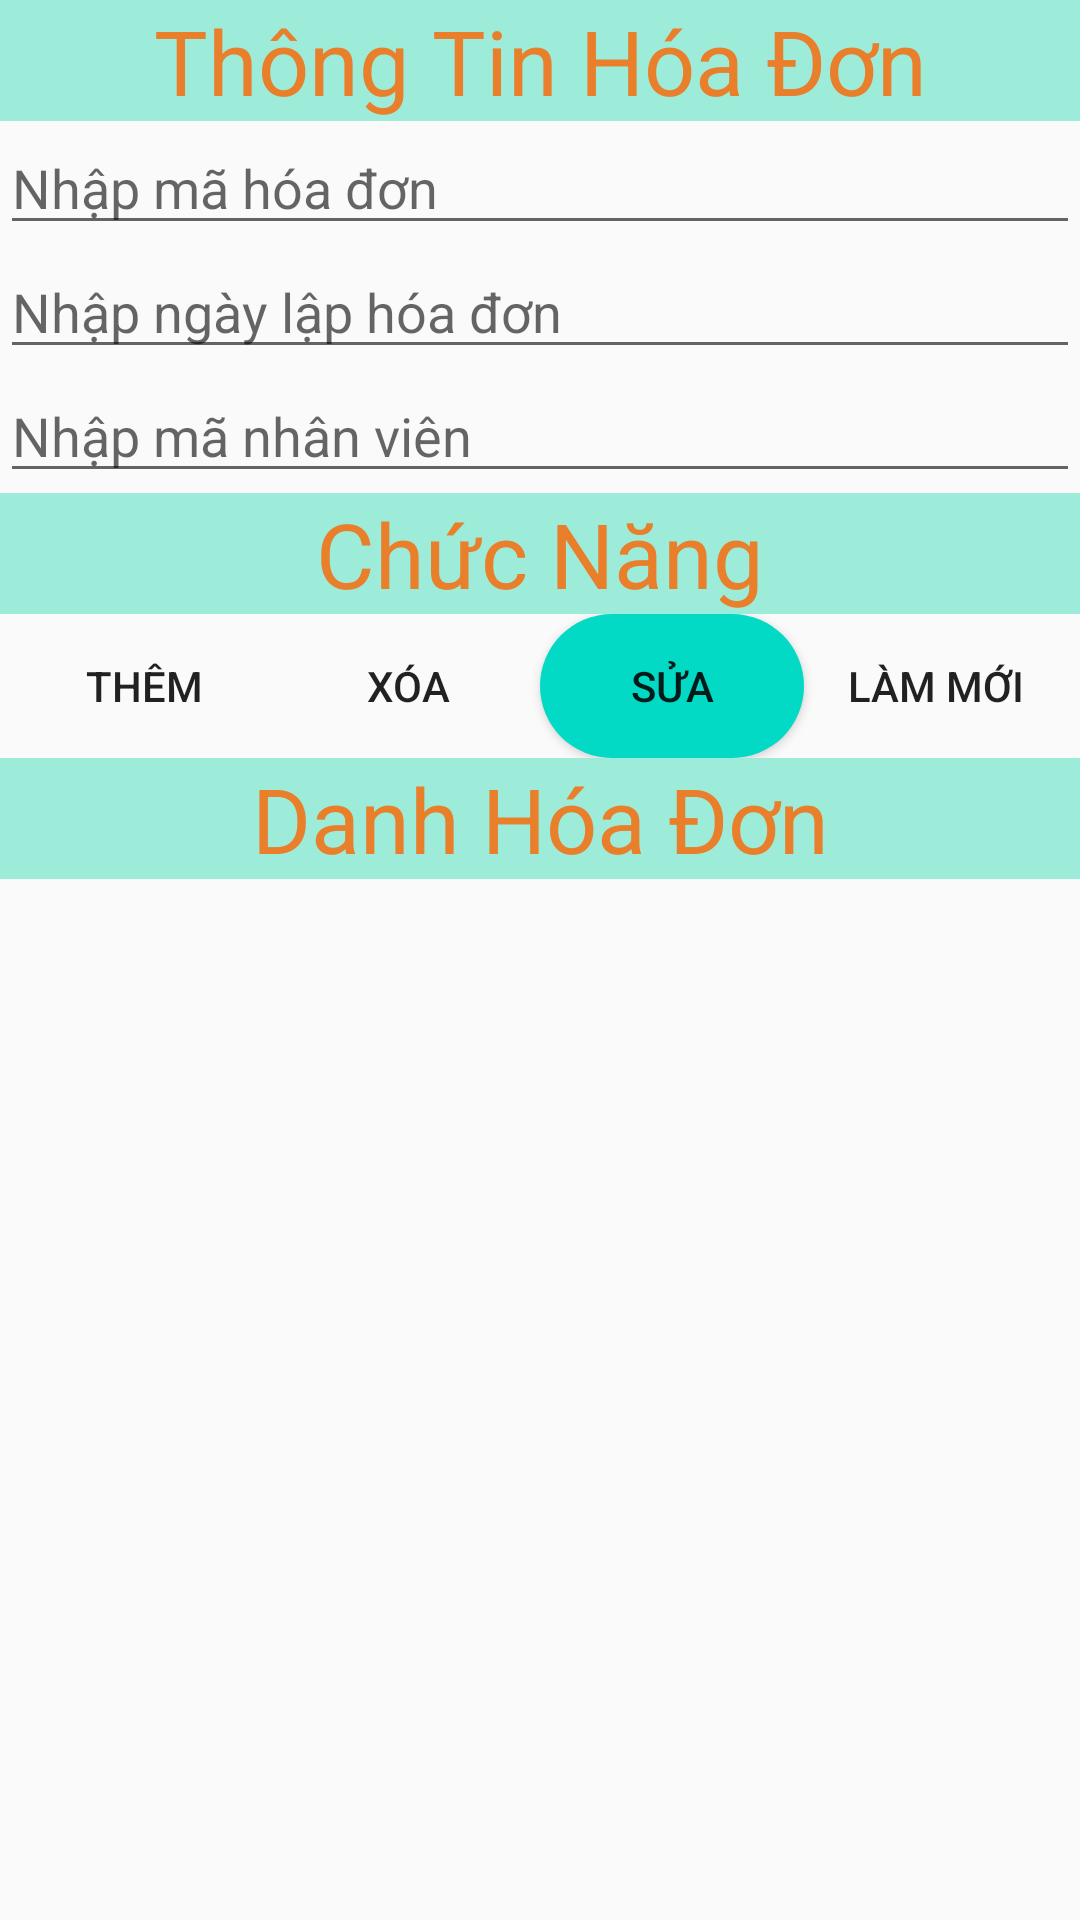

Android layout source for this screen:
<!-- AndroidManifest.xml: application theme AppTheme -->
<!-- res/layout/activity_main_hoa_don.xml -->
<?xml version="1.0" encoding="utf-8"?>
<LinearLayout xmlns:android="http://schemas.android.com/apk/res/android"
    xmlns:app="http://schemas.android.com/apk/res-auto"
    xmlns:tools="http://schemas.android.com/tools"
    android:layout_width="match_parent"
    android:layout_height="match_parent"
    android:orientation="vertical"
    tools:context=".GiaoDien.MainHoaDon">



    <TextView
        style="@style/tieude"
        android:text="@string/thongtinHoaDon" />

    <EditText
        android:id="@+id/txtMaHoaDon"
        style="@style/txt"
        android:hint="@string/maHD" />

    <EditText
        android:id="@+id/txtNgayLapHD"
        style="@style/txt"
        android:hint="@string/ngayLapHD" />

    <EditText
        android:id="@+id/txtMaNVHD"
        style="@style/txt"
        android:hint="@string/maNhanVien" />

    <TextView
        style="@style/tieude"
        android:text="@string/chucnang" />


    <LinearLayout style="@style/chucnang">

        <Button
            android:id="@+id/btnThemHD"
            style="@style/btn"
            android:background="@drawable/them"
            android:text="@string/them" />

        <Button
            android:id="@+id/btnxoaHD"
            style="@style/btn"
            android:background="@drawable/xoa"
            android:text="@string/xoa" />

        <Button
            android:id="@+id/btnsuaHD"
            style="@style/btn"
            android:background="@drawable/sua"

            android:text="@string/sua" />

        <Button
            android:id="@+id/btncleanHD"
            style="@style/btn"
            android:background="@drawable/xoa"
            android:text="@string/clean" />


    </LinearLayout>

    <TextView
        style="@style/tieude"
        android:text="@string/dsHoaDon" />
    <ListView
        android:id="@+id/lvDanhSachHD"
        style="@style/lv"></ListView>

</LinearLayout>
<!-- resources referenced by this layout -->
<resources>
  <!-- drawable sua (drawable) -->
  <?xml version="1.0" encoding="utf-8"?>
  <selector xmlns:android="http://schemas.android.com/apk/res/android">
      <item android:drawable="@drawable/sua1" android:state_pressed="false"></item>
      <item android:drawable="@drawable/sua2" android:state_pressed="true"></item>
  </selector>
  <!-- drawable xoa (drawable) -->
  <?xml version="1.0" encoding="utf-8"?>
  <selector xmlns:android="http://schemas.android.com/apk/res/android">
      <item android:drawable="@drawable/xoa1" android:state_pressed="false"></item>
      <item android:drawable="@drawable/xoa2" android:state_pressed="true"></item>
  </selector>
  <string name="chucnang">Chức Năng</string>
  <string name="clean">Làm Mới</string>
  <string name="dsHoaDon">Danh Hóa Đơn </string>
  <string name="maHD">Nhập mã hóa đơn </string>
  <string name="maNhanVien">Nhập mã nhân viên</string>
  <string name="ngayLapHD">Nhập ngày lập hóa đơn</string>
  <string name="sua">Sửa</string>
  <string name="them">Thêm</string>
  <string name="thongtinHoaDon">Thông Tin Hóa Đơn</string>
  <string name="xoa">Xóa</string>
  <style name="btn">
          <item name="android:layout_width">wrap_content</item>
          <item name="android:layout_height">wrap_content</item>
          <item name="android:gravity">center</item>
  
      </style>
  <style name="chucnang">
          <item name="android:layout_width">match_parent</item>
          <item name="android:layout_height">wrap_content</item>
          <item name="android:orientation">horizontal</item>
          <item name="android:gravity">center</item>
      </style>
  <style name="lv">
          <item name="android:padding">20dp</item>
          <item name="android:layout_width">match_parent</item>
          <item name="android:layout_height">wrap_content</item>
      </style>
  <style name="tieude">
          <item name="android:layout_width">match_parent</item>
          <item name="android:layout_height">wrap_content</item>
          <item name="android:background">#9DECDA</item>
          <item name="android:textSize">30sp</item>
          <item name="android:gravity">center</item>
          <item name="android:textColor">#E97E2B</item>
      </style>
  <style name="txt">
          <item name="android:layout_width">match_parent</item>
          <item name="android:layout_height">wrap_content</item>
      </style>
  <style name="AppTheme" parent="Theme.AppCompat.Light.DarkActionBar">
          
          <item name="colorPrimary">@color/colorPrimary</item>
          <item name="colorPrimaryDark">@color/colorPrimaryDark</item>
          <item name="colorAccent">@color/colorAccent</item>
      </style>
  <!-- drawable sua1 (drawable) -->
  <?xml version="1.0" encoding="utf-8"?>
  <shape xmlns:android="http://schemas.android.com/apk/res/android"
      android:shape="rectangle">
      <solid android:color="@color/colorAccent"></solid>
      <corners
          android:bottomRightRadius="30dp" android:bottomLeftRadius="30dp"
          android:topLeftRadius="30dp" android:topRightRadius="30dp"></corners>
  
  
  </shape>
  <!-- drawable sua2 (drawable) -->
  <?xml version="1.0" encoding="utf-8"?>
  <shape xmlns:android="http://schemas.android.com/apk/res/android" android:shape="rectangle">
      <solid android:color="@color/colorAccent"></solid>
      <corners  android:bottomRightRadius="30dp" android:bottomLeftRadius="30dp"
          android:topLeftRadius="30dp" android:topRightRadius="30dp"
          ></corners>
  
  </shape>
  <!-- drawable xoa1 (drawable) -->
  <?xml version="1.0" encoding="utf-8"?>
  <shape xmlns:android="http://schemas.android.com/apk/res/android"
      android:shape="rectangle">
      <solid android:color="@color/colorPrimary"></solid>
      <corners
          android:bottomRightRadius="30dp" android:bottomLeftRadius="30dp"
          android:topLeftRadius="30dp" android:topRightRadius="30dp"></corners>
  
  
  </shape>
  <!-- not gathered from this repository: default colours our renderer supplied (Android Studio template values) -->
  <color name="colorPrimary">#FF6200EE</color>
  <color name="colorPrimaryDark">#FF3700B3</color>
  <color name="colorAccent">#FF03DAC5</color>
</resources>
